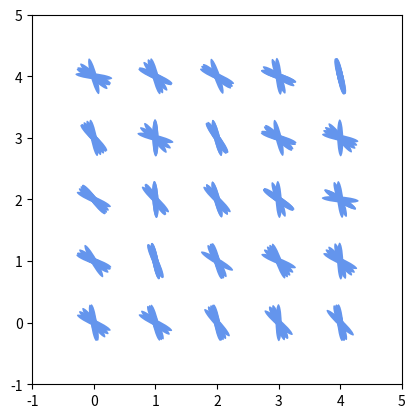

The script that saved this image:
import numpy as np
import matplotlib.pyplot as plt
from matplotlib.patches import Ellipse

class continuousLattice3D:

    def __init__(self, size):
        """Constructeur de la cl asse qui initialise :
        -la taille de la lattice dans une dimension
        -le nombre de dimension 
        -la lattice"""

        self.size = size
        self.latticeArray=np.zeros((size,size,size,2))
        self.neighboor=np.array([[0,0,1],[0,0,-1],[0,1,0],[0,-1,0],[1,0,0],[-1,0,0]])

    def randomOrientation(self):
        """Fonction qui renvoie une orientation aléatoire de la sphère unité
        Les orientations tirées au hasard sont uniformément répartis sur la demi-sphère
        unité supérieure
        http://mathworld.wolfram.com/SpherePointPicking.html
        """
        return np.array([np.arccos(np.random.rand(1)),2*np.pi*np.random.rand(1)]).reshape(2)

    def groundstateConfiguration(self):
        """Function qui initialise une configuration dans l'état fondamental"""
        
        self.latticeArray=np.zeros((self.size,self.size,self.size,2))

    def randomConfiguration(self):
        """Function qui initialise une configuration aléatoire
        Les orientations tirées au hasard sont uniformément répartis sur la demi-sphère
        unité supérieure
        http://mathworld.wolfram.com/SpherePointPicking.html
        """
        
        self.latticeArray = np.array(
            [np.arccos(np.random.rand(self.size,self.size,self.size)),
            2*np.pi*np.random.rand(self.size,self.size,self.size)]).T
  
    def nearRandomOrientation(self, oldAngle, dmin, dmax):
        """Fonction qui renvoie une orientation aléatoire de la sphère unité
        Les orientations tirées au hasard sont uniformément répartis sur la demi-sphère
        unité supérieure
        http://mathworld.wolfram.com/SpherePointPicking.html
        """
        alpha = 0
        while alpha<=dmin*np.pi/2 or alpha>=dmax*np.pi/2 :
            newAngle = np.array(
                [np.arccos(np.random.rand(1)),2*np.pi*np.random.rand(1)])
            alpha = np.arccos(self.cosAngle(oldAngle,newAngle))
        return newAngle.reshape(2)

    def cosAngle(self, oldAngle, newAngle):

        return abs(
            np.sin(oldAngle[1])*np.sin(newAngle[1])*np.cos(newAngle[0]-oldAngle[0])
            + np.cos(oldAngle[1])*np.cos(newAngle[1]))


    def nearestNeighboor(self, loc):
        """Fonction qui retourne les coordonnées des plus proches voisins d'un site donné
        en prenant en prenant en compte les conditions aux limites périodiques"""

        return self.periodicLoc(self.neighboor+loc)

    def nearestNeighboorAngle(self, loc):
        """Fonction qui retourne les valeurs des angles des voisins d'un site donné """

        return self.latticeArray[tuple(self.nearestNeighboor(loc).T)] 

    def periodicLoc(self, loc):
        """Fonction qui retourne les coordonnées periodisées."""

        return loc%self.size

    def randomLoc(self):
        """Fonction qui renvoie un site aléatoire de la lattice"""
        return np.random.randint(self.size, size=3)

    def display(self):
        """Fonction qui permet d'afficher une image de la lattice"""

        angle=self.latticeArray[:,:,:,0]

        x,y=np.indices(angle.shape)[[0,1]]
        # on prend -angle a cause de l'inversion finale de l'axe y
        params = zip(x.ravel(),y.ravel(),(-angle*180/np.pi).ravel())

        # angle en degrées ici
        ells = [Ellipse(xy=(x,y), width=0.6, height=0.1, angle=a,facecolor='#6495ED') for x,y,a in params ]

        fig = plt.figure(0)
        ax = fig.add_subplot(111, aspect='equal')
        for e in ells:
                ax.add_artist(e)

        ax.set_xlim(-1,angle.shape[0])
        ax.set_ylim(-1,angle.shape[1])
        plt.show()


if __name__ == '__main__':
    #tout ce qui est ici n'est exécuté que si ce script est exécuté 
    #directement (via "python3 lattice.py" par ex)  


    print('test display 3D')
    test3D = continuousLattice3D(size=5)
    test3D.randomConfiguration()
    test3D.nearRandomOrientation(test3D.randomOrientation(),0,1)
    test3D.display()    



